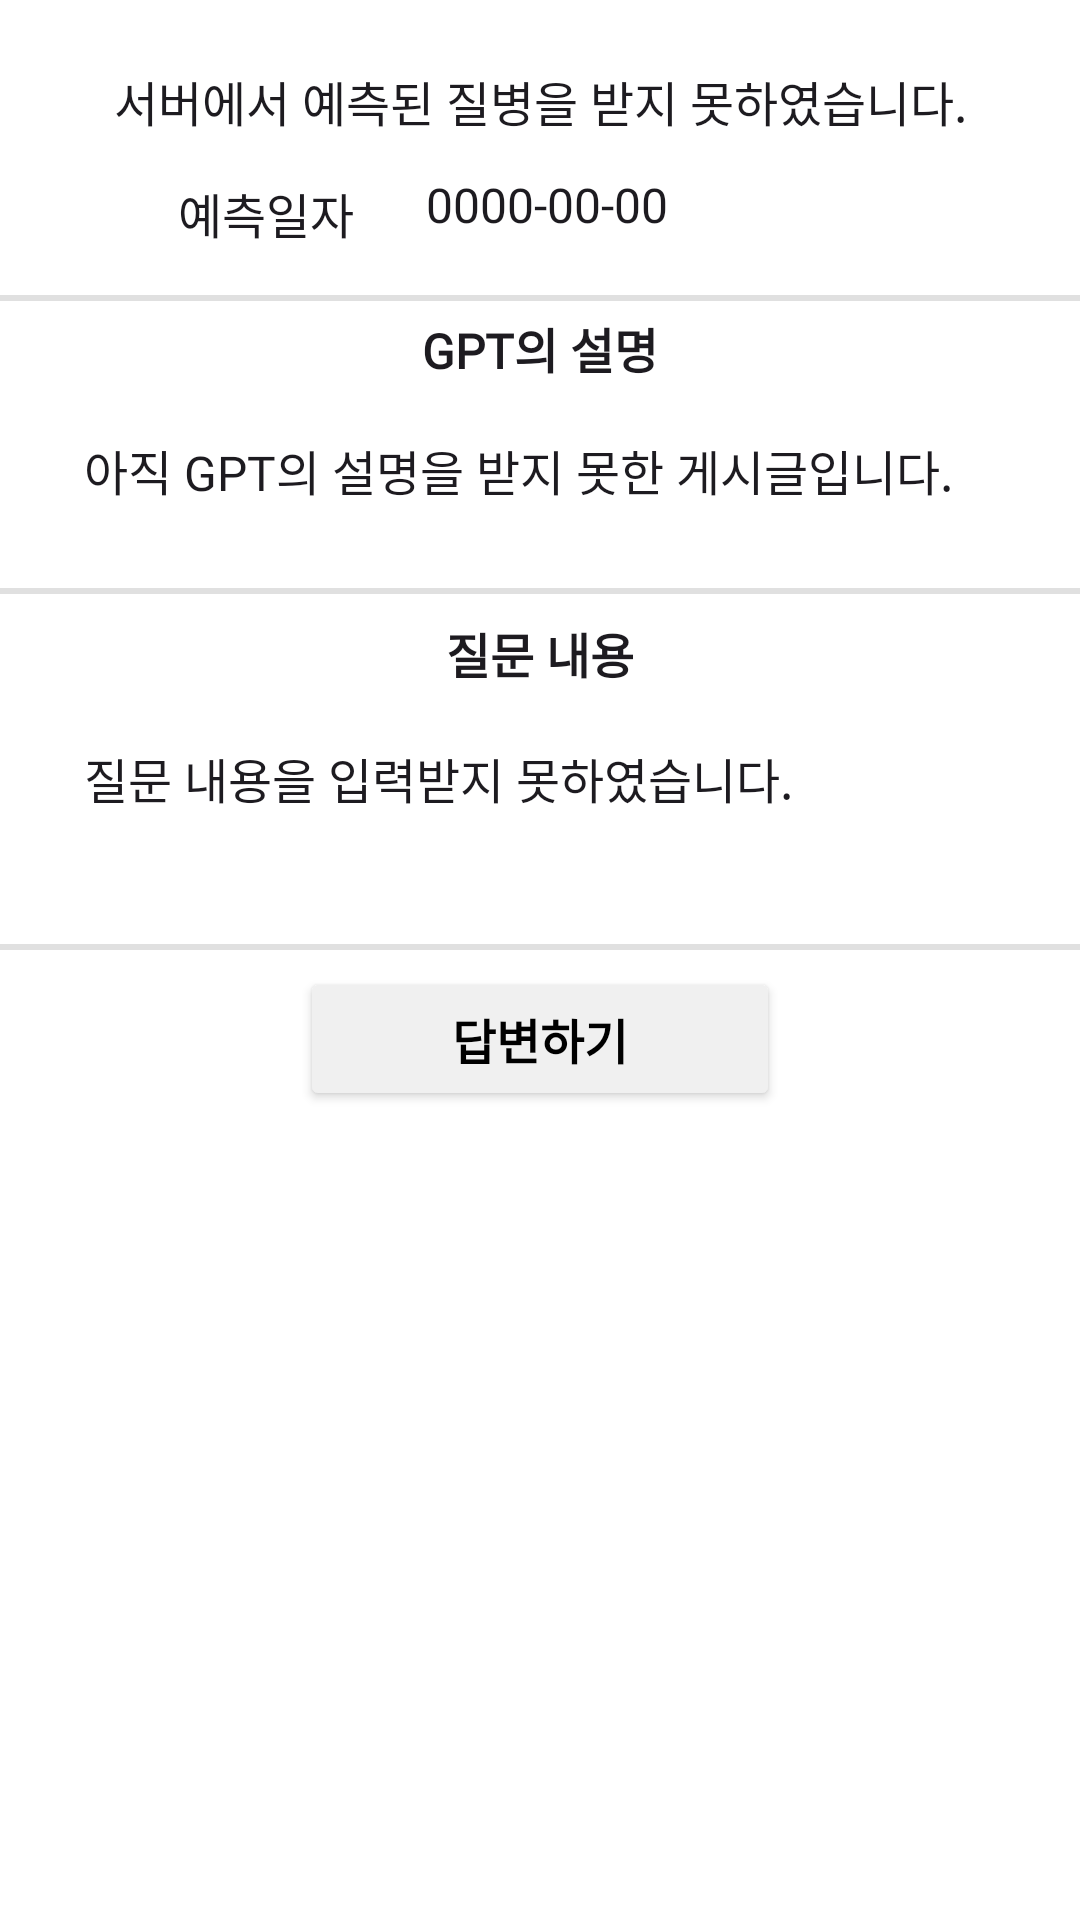

Reconstruct the res/layout file that produces this screen, plus the resources it refers to.
<!-- AndroidManifest.xml: application theme Theme.Team11Projectfront -->
<!-- res/layout/fragment_article.xml -->
<?xml version="1.0" encoding="utf-8"?>
<FrameLayout xmlns:android="http://schemas.android.com/apk/res/android"
    xmlns:app="http://schemas.android.com/apk/res-auto"
    xmlns:tools="http://schemas.android.com/tools"
    android:background="@color/background"
    android:layout_width="match_parent"
    android:layout_height="match_parent"
    tools:context=".QnA.ArticleFragment">

    <androidx.constraintlayout.widget.ConstraintLayout
        android:layout_width="match_parent"
        android:layout_height="match_parent">

        <ImageView
            android:id="@+id/diseaseImg"
            android:layout_width="wrap_content"
            android:layout_height="wrap_content"
            android:layout_marginTop="8dp"
            android:src="@drawable/person_icon"
            app:layout_constraintEnd_toEndOf="parent"
            app:layout_constraintHorizontal_bias="0.498"
            app:layout_constraintStart_toStartOf="parent"
            app:layout_constraintTop_toTopOf="parent" />

        <TextView
            android:id="@+id/diseaseNameText"
            style="@style/Text.NormalStyle"
            android:layout_width="300dp"
            android:layout_height="wrap_content"
            android:layout_marginTop="14dp"
            android:text="서버에서 예측된 질병을 받지 못하였습니다."
            android:textAlignment="center"
            app:layout_constraintEnd_toEndOf="parent"
            app:layout_constraintStart_toStartOf="parent"
            app:layout_constraintTop_toBottomOf="@+id/diseaseImg" />

        <TextView
            android:id="@+id/diagonistDateText"
            style="@style/Text.NormalStyle"
            android:layout_width="wrap_content"
            android:layout_height="wrap_content"
            android:layout_marginStart="24dp"
            android:layout_marginTop="14dp"
            android:ems="10"
            android:text="0000-00-00"
            app:layout_constraintStart_toEndOf="@+id/diagonistDate"
            app:layout_constraintTop_toBottomOf="@+id/diseaseNameText" />

        <TextView
            android:id="@+id/diagonistDate"
            style="@style/Text.NormalStyle"
            android:layout_width="wrap_content"
            android:layout_height="wrap_content"
            android:layout_marginTop="14dp"
            android:text="예측일자"
            app:layout_constraintEnd_toEndOf="parent"
            app:layout_constraintHorizontal_bias="0.197"
            app:layout_constraintStart_toStartOf="parent"
            app:layout_constraintTop_toBottomOf="@+id/diseaseNameText" />

        <View
            android:id="@+id/divider6"
            android:layout_width="match_parent"
            android:layout_height="2dp"
            android:layout_marginTop="20dp"
            android:background="?android:attr/listDivider"
            app:layout_constraintTop_toBottomOf="@+id/diagonistDateText"
            tools:layout_editor_absoluteX="0dp" />

        <TextView
            android:id="@+id/explanationTitleGPT"
            style="@style/Text.BoldStyle"
            android:layout_width="wrap_content"
            android:layout_height="wrap_content"
            android:layout_marginTop="8dp"
            android:text="질문 내용"
            app:layout_constraintEnd_toEndOf="parent"
            app:layout_constraintStart_toStartOf="parent"
            app:layout_constraintTop_toBottomOf="@+id/divider7" />

        <TextView
            android:id="@+id/questionTitle"
            style="@style/Text.BoldStyle"
            android:layout_width="wrap_content"
            android:layout_height="wrap_content"
            android:layout_marginTop="4dp"
            android:text="GPT의 설명"
            app:layout_constraintEnd_toEndOf="parent"
            app:layout_constraintStart_toStartOf="parent"
            app:layout_constraintTop_toBottomOf="@+id/divider6" />

        <ScrollView
            android:id="@+id/explanationScrollView"
            android:layout_width="320dp"
            android:layout_height="wrap_content"
            android:background="@drawable/edittext"
            app:layout_constraintBottom_toBottomOf="parent"
            app:layout_constraintEnd_toEndOf="parent"
            app:layout_constraintHorizontal_bias="0.5"
            app:layout_constraintStart_toStartOf="parent"
            app:layout_constraintTop_toBottomOf="@+id/questionTitle"
            app:layout_constraintVertical_bias="0.02">

            <LinearLayout
                android:layout_width="match_parent"
                android:layout_height="wrap_content"
                android:orientation="vertical">

                <TextView
                    android:id="@+id/explanationGPT"
                    style="@style/Text.NormalStyle"
                    android:layout_width="match_parent"
                    android:layout_height="wrap_content"
                    android:layout_marginTop="8dp"
                    android:paddingLeft="8dp"
                    android:text="아직 GPT의 설명을 받지 못한 게시글입니다." />
            </LinearLayout>
        </ScrollView>

        <ScrollView
            android:id="@+id/scrollView2"
            android:layout_width="320dp"
            android:layout_height="wrap_content"
            android:background="@drawable/edittext"
            app:layout_constraintBottom_toBottomOf="parent"
            app:layout_constraintEnd_toEndOf="parent"
            app:layout_constraintHorizontal_bias="0.5"
            app:layout_constraintStart_toStartOf="parent"
            app:layout_constraintTop_toBottomOf="@+id/explanationTitleGPT"
            app:layout_constraintVertical_bias="0.05">

            <LinearLayout
                android:layout_width="match_parent"
                android:layout_height="wrap_content"
                android:orientation="vertical">

                <TextView
                    android:id="@+id/question"
                    style="@style/Text.NormalStyle"
                    android:layout_width="match_parent"
                    android:layout_height="wrap_content"
                    android:paddingLeft="8dp"
                    android:text="질문 내용을 입력받지 못하였습니다." />
            </LinearLayout>
        </ScrollView>

        <View
            android:id="@+id/divider5"
            android:layout_width="match_parent"
            android:layout_height="2dp"
            android:layout_marginTop="24dp"
            android:background="?android:attr/listDivider"
            app:layout_constraintTop_toBottomOf="@+id/scrollView2"
            tools:layout_editor_absoluteX="0dp" />

        <View
            android:id="@+id/divider7"
            android:layout_width="match_parent"
            android:layout_height="2dp"
            android:layout_marginTop="16dp"
            android:background="?android:attr/listDivider"
            app:layout_constraintTop_toBottomOf="@+id/explanationScrollView"
            tools:layout_editor_absoluteX="0dp" />

        <androidx.appcompat.widget.AppCompatButton
            android:id="@+id/ansBtn"
            style="@style/Text.BoldStyle"
            android:layout_width="160dp"
            android:layout_height="wrap_content"
            android:backgroundTint="@color/btn_gray"
            android:text="답변하기"
            android:textColor="@color/black"
            app:layout_constraintBottom_toBottomOf="parent"
            app:layout_constraintEnd_toEndOf="parent"
            app:layout_constraintHorizontal_bias="0.5"
            app:layout_constraintStart_toStartOf="parent"
            app:layout_constraintTop_toBottomOf="@+id/divider5"
            app:layout_constraintVertical_bias="0.02" />

        <ListView
            android:id="@+id/ansList"
            android:layout_width="350dp"
            android:layout_height="500dp"
            android:layout_marginTop="16dp"
            android:divider="#ffffff"
            android:dividerHeight="16dp"
            android:nestedScrollingEnabled="false"
            android:paddingBottom="40dp"
            app:layout_constraintEnd_toEndOf="parent"
            app:layout_constraintHorizontal_bias="0.5"
            app:layout_constraintStart_toStartOf="parent"
            app:layout_constraintTop_toBottomOf="@+id/ansBtn" />


    </androidx.constraintlayout.widget.ConstraintLayout>
</FrameLayout>
<!-- resources referenced by this layout -->
<resources>
  <color name="background">#FFFFFFFF</color>
  <color name="black">#FF000000</color>
  <color name="btn_gray">#F0F0F0</color>
  <!-- drawable edittext (drawable) -->
  <vector
      xmlns:android="http://schemas.android.com/apk/res/android"
      xmlns:aapt="http://schemas.android.com/aapt"
      android:width="280dp"
      android:height="43dp"
      android:viewportWidth="280"
      android:viewportHeight="43"
      >
      <group>
          <clip-path
              android:pathData="M5 0H275C277.761 0 280 2.23858 280 5V38C280 40.7614 277.761 43 275 43H5C2.23858 43 0 40.7614 0 38V5C0 2.23858 2.23858 0 5 0Z"
              />
          <path
              android:pathData="M5 0H275C277.761 0 280 2.23858 280 5V38C280 40.7614 277.761 43 275 43H5C2.23858 43 0 40.7614 0 38V5C0 2.23858 2.23858 0 5 0Z"
              android:strokeWidth="2"
              android:strokeColor="#FFFFFF"
              />
      </group>
  </vector>
  <style name="Text.BoldStyle" parent="android:TextAppearance">
          <item name="android:textStyle">bold</item>
          <item name="android:fontFamily">@font/custom_font_family</item>
          <item name="android:includeFontPadding">false</item>
      </style>
  <style name="Text.NormalStyle" parent="android:TextAppearance">
          <item name="android:textStyle">normal</item>
          <item name="android:fontFamily">@font/custom_font_family</item>
          <item name="android:includeFontPadding">false</item>
      </style>
  <style name="Theme.Team11Projectfront" parent="Base.Theme.Team11Projectfront" />
  <style name="Base.Theme.Team11Projectfront" parent="Theme.Material3.DayNight.NoActionBar">
          
          
          <item name="colorPrimary">#adb5bd</item>
  
      </style>
</resources>
